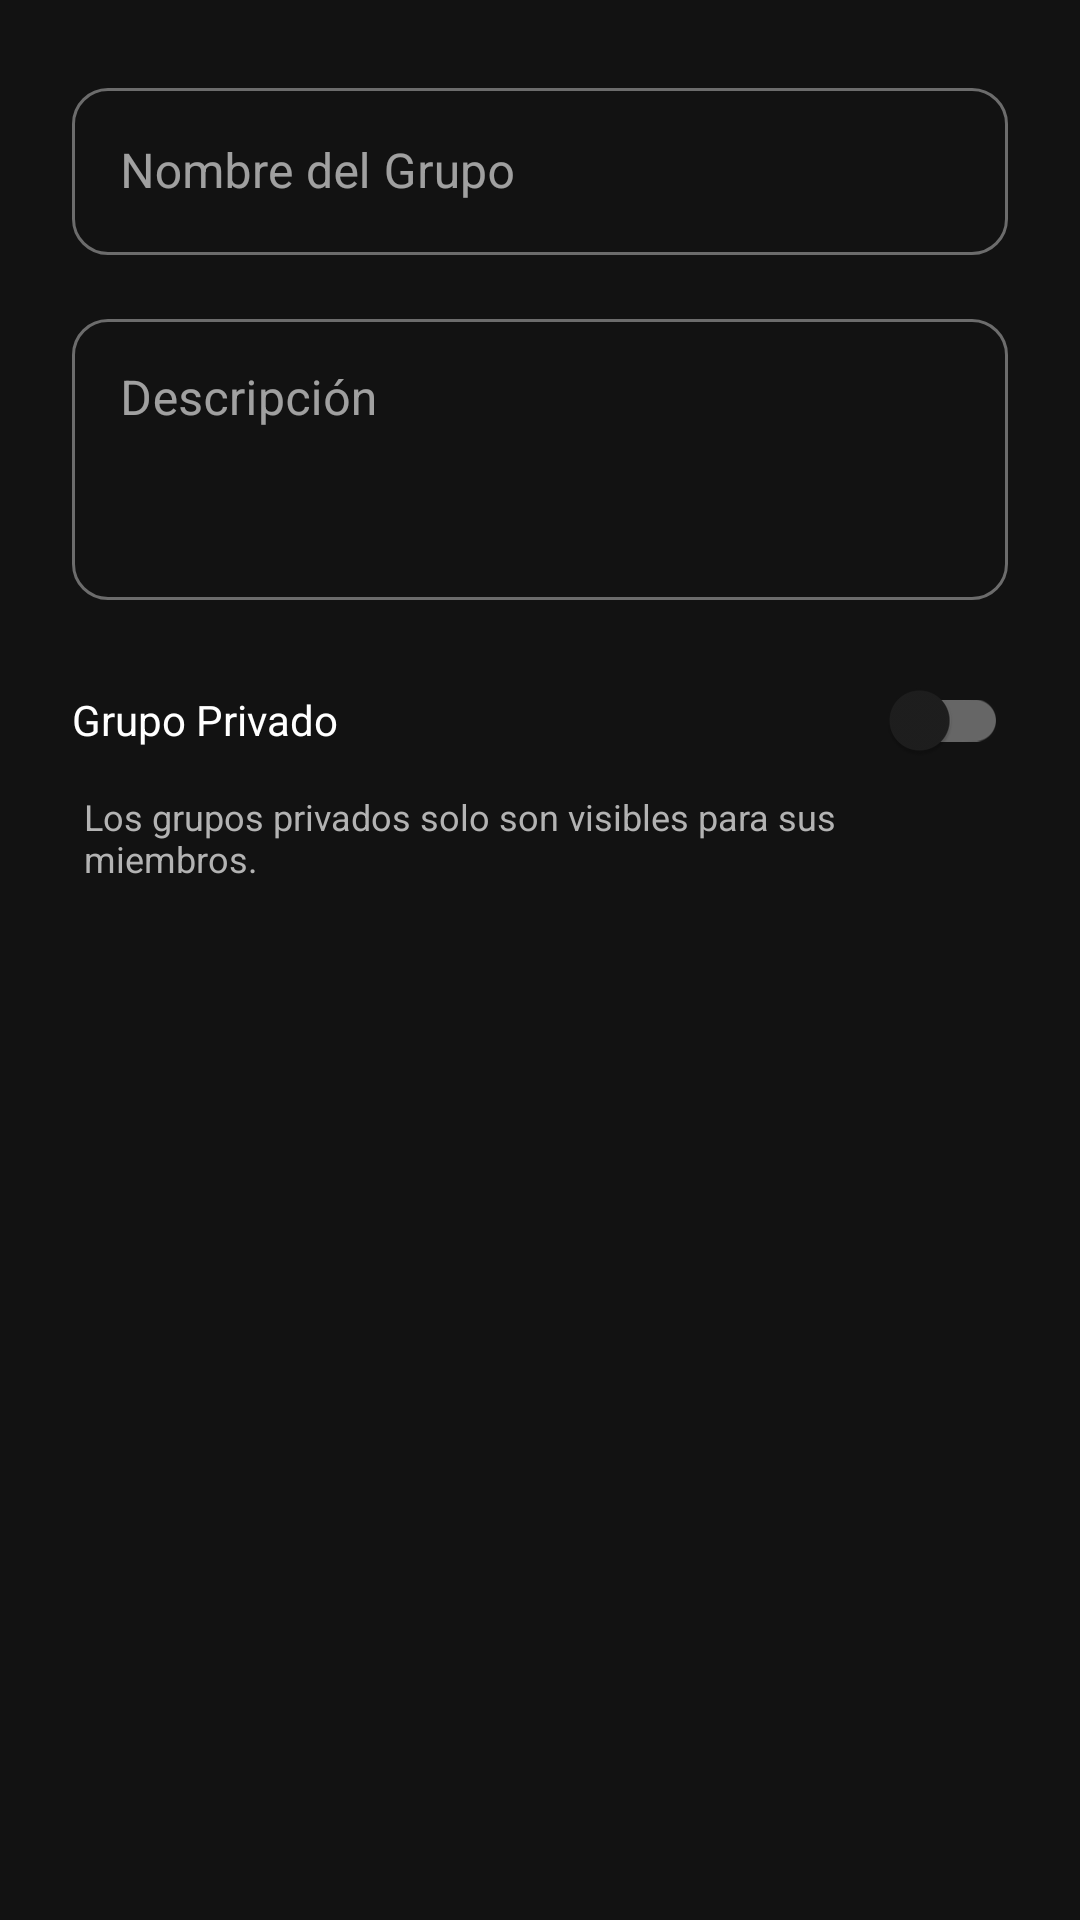

Here is an Android app screen rendered from its layout file. Give the layout XML and the strings, colors and styles it references.
<!-- AndroidManifest.xml: application theme Theme.MusicStoreHN -->
<!-- res/layout/dialog_crear_grupo.xml -->
<?xml version="1.0" encoding="utf-8"?>
<LinearLayout xmlns:android="http://schemas.android.com/apk/res/android"
    xmlns:app="http://schemas.android.com/apk/res-auto"
    android:layout_width="match_parent"
    android:layout_height="wrap_content"
    android:orientation="vertical"
    android:padding="24dp">

    <com.google.android.material.textfield.TextInputLayout
        android:layout_width="match_parent"
        android:layout_height="wrap_content"
        android:hint="Nombre del Grupo"
        style="@style/Widget.MaterialComponents.TextInputLayout.OutlinedBox">

        <com.google.android.material.textfield.TextInputEditText
            android:id="@+id/etNombreGrupo"
            android:layout_width="match_parent"
            android:layout_height="wrap_content"
            android:inputType="textCapSentences" />
    </com.google.android.material.textfield.TextInputLayout>

    <com.google.android.material.textfield.TextInputLayout
        android:layout_width="match_parent"
        android:layout_height="wrap_content"
        android:layout_marginTop="16dp"
        android:hint="Descripción"
        style="@style/Widget.MaterialComponents.TextInputLayout.OutlinedBox">

        <com.google.android.material.textfield.TextInputEditText
            android:id="@+id/etDescripcionGrupo"
            android:layout_width="match_parent"
            android:layout_height="wrap_content"
            android:gravity="top"
            android:inputType="textMultiLine"
            android:minLines="3" />
    </com.google.android.material.textfield.TextInputLayout>

    <com.google.android.material.switchmaterial.SwitchMaterial
        android:id="@+id/swPrivado"
        android:layout_width="match_parent"
        android:layout_height="wrap_content"
        android:layout_marginTop="16dp"
        android:text="Grupo Privado"
        android:textColor="@color/text_primary"
        app:useMaterialThemeColors="true" />

    <TextView
        android:layout_width="match_parent"
        android:layout_height="wrap_content"
        android:text="Los grupos privados solo son visibles para sus miembros."
        android:textColor="@color/text_secondary"
        android:textSize="12sp"
        android:layout_marginStart="4dp" />

</LinearLayout>
<!-- resources referenced by this layout -->
<resources>
  <color name="text_primary">#FFFFFF</color>
  <color name="text_secondary">#B3B3B3</color>
  <style name="Theme.MusicStoreHN" parent="Theme.MaterialComponents.DayNight.NoActionBar">
          
          <item name="colorPrimary">@color/primary</item>
          <item name="colorPrimaryVariant">@color/primary_dark</item>
          <item name="colorOnPrimary">@color/black</item>
          
          <item name="colorSecondary">@color/accent</item>
          <item name="colorSecondaryVariant">@color/accent</item>
          <item name="colorOnSecondary">@color/white</item>
  
          
          <item name="android:statusBarColor">@color/background_dark</item>
          <item name="android:windowLightStatusBar">false</item>
  
          
          <item name="android:windowBackground">@color/background_dark</item>
          <item name="colorSurface">@color/surface_dark</item>
          <item name="colorOnSurface">@color/text_primary</item>
          <item name="colorError">@color/error</item>
  
          
          <item name="android:textColorPrimary">@color/text_primary</item>
          <item name="android:textColorSecondary">@color/text_secondary</item>
  
          
          <item name="materialButtonStyle">@style/Widget.App.Button</item>
          <item name="textInputStyle">@style/Widget.App.TextInputLayout</item>
      </style>
  <color name="primary">#FFFFFF</color>
  <color name="primary_dark">#E0E0E0</color>
  <color name="black">#000000</color>
  <color name="accent">#BB86FC</color>
  <color name="white">#FFFFFF</color>
  <color name="background_dark">#121212</color>
  <color name="surface_dark">#1E1E1E</color>
  <color name="error">#CF6679</color>
  <style name="Widget.App.Button" parent="Widget.MaterialComponents.Button">
          <item name="cornerRadius">12dp</item>
          <item name="android:insetTop">0dp</item>
          <item name="android:insetBottom">0dp</item>
          <item name="android:textAllCaps">false</item>
          <item name="android:textStyle">bold</item>
          <item name="android:paddingVertical">16dp</item>
      </style>
  <style name="Widget.App.TextInputLayout" parent="Widget.MaterialComponents.TextInputLayout.FilledBox">
          <item name="boxBackgroundColor">@color/input_background</item>
          <item name="boxCornerRadiusTopStart">12dp</item>
          <item name="boxCornerRadiusTopEnd">12dp</item>
          <item name="boxCornerRadiusBottomStart">12dp</item>
          <item name="boxCornerRadiusBottomEnd">12dp</item>
          <item name="boxStrokeWidth">0dp</item>
          <item name="boxStrokeWidthFocused">1dp</item>
          <item name="hintTextColor">@color/accent</item>
          <item name="android:textColorHint">@color/text_hint</item>
      </style>
  <color name="input_background">#2C2C2C</color>
  <color name="text_hint">#757575</color>
</resources>
